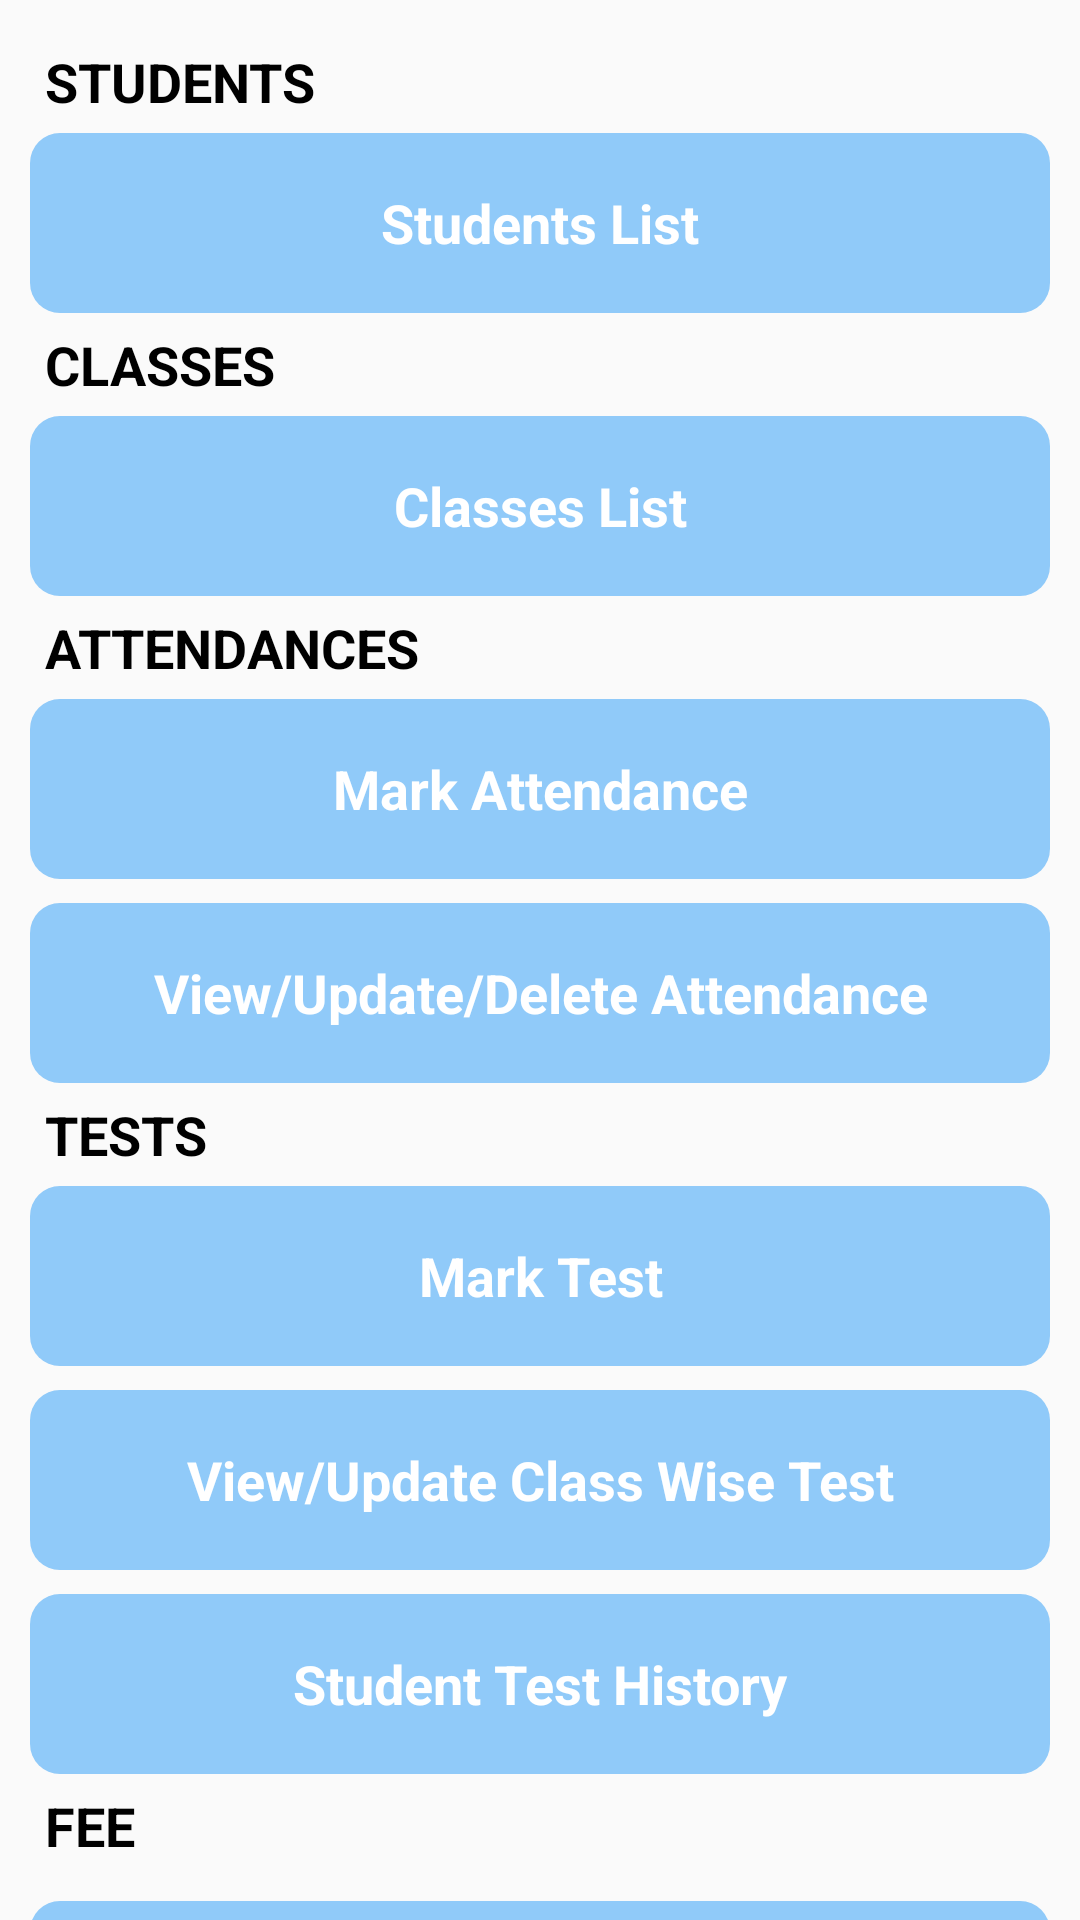

Layout XML and referenced resources for this Android screen:
<!-- AndroidManifest.xml: application theme AppTheme -->
<!-- res/layout/activity_main.xml -->
<?xml version="1.0" encoding="utf-8"?>
<LinearLayout xmlns:android="http://schemas.android.com/apk/res/android"
    xmlns:tools="http://schemas.android.com/tools"
    android:id="@+id/activity_main"
    android:layout_width="match_parent"
    android:layout_height="match_parent"
    android:orientation="vertical"
    tools:context="com.capsulestudio.schoolmanagement.Activity.MainActivity">

    <ScrollView
        android:layout_width="match_parent"
        android:layout_height="match_parent"
        android:scrollbars="none">


        <LinearLayout
            android:layout_width="match_parent"
            android:layout_height="match_parent"
            android:layout_margin="10dp"
            android:orientation="vertical">

            <TextView
                android:layout_width="match_parent"
                android:layout_height="wrap_content"
                android:padding="5dp"
                android:text="Students"
                android:textAllCaps="true"
                android:textAppearance="@style/Base.TextAppearance.AppCompat.Medium"
                android:textColor="#000"
                android:textStyle="bold" />


            <TextView
                android:id="@+id/tvStudentList"
                android:layout_width="match_parent"
                android:layout_height="60dp"
                android:background="@drawable/custom_view_bg"
                android:gravity="center"
                android:text="Students List"
                android:textAppearance="@style/Base.TextAppearance.AppCompat.Medium"
                android:textColor="@android:color/white"
                android:textStyle="bold" />

            <TextView
                android:layout_width="match_parent"
                android:layout_height="wrap_content"
                android:padding="5dp"
                android:text="Classes"
                android:textAllCaps="true"
                android:textAppearance="@style/Base.TextAppearance.AppCompat.Medium"
                android:textColor="#000"
                android:textStyle="bold" />


            <TextView
                android:id="@+id/tvClassList"
                android:layout_width="match_parent"
                android:layout_height="60dp"
                android:background="@drawable/custom_view_bg"
                android:gravity="center"
                android:text="Classes List"
                android:textAppearance="@style/Base.TextAppearance.AppCompat.Medium"
                android:textColor="@android:color/white"
                android:textStyle="bold" />

            <TextView
                android:layout_width="match_parent"
                android:layout_height="wrap_content"
                android:padding="5dp"
                android:text="Attendances"
                android:textAllCaps="true"
                android:textAppearance="@style/Base.TextAppearance.AppCompat.Medium"
                android:textColor="#000"
                android:textStyle="bold" />


            <TextView
                android:id="@+id/tvMarkAttendance"
                android:layout_width="match_parent"
                android:layout_height="60dp"
                android:background="@drawable/custom_view_bg"
                android:gravity="center"
                android:text="Mark Attendance"
                android:textAppearance="@style/Base.TextAppearance.AppCompat.Medium"
                android:textColor="@android:color/white"
                android:textStyle="bold" />

            <TextView
                android:id="@+id/tvViewAttendance"
                android:layout_width="match_parent"
                android:layout_height="60dp"
                android:layout_marginTop="8dp"
                android:background="@drawable/custom_view_bg"
                android:gravity="center"
                android:text="View/Update/Delete Attendance"
                android:textAppearance="@style/Base.TextAppearance.AppCompat.Medium"
                android:textColor="@android:color/white"
                android:textStyle="bold" />


            <TextView
                android:layout_width="match_parent"
                android:layout_height="wrap_content"
                android:padding="5dp"
                android:text="Tests"
                android:textAllCaps="true"
                android:textAppearance="@style/Base.TextAppearance.AppCompat.Medium"
                android:textColor="#000"
                android:textStyle="bold" />


            <TextView
                android:id="@+id/tvMarkTest"
                android:layout_width="match_parent"
                android:layout_height="60dp"
                android:background="@drawable/custom_view_bg"
                android:gravity="center"
                android:text="Mark Test"
                android:textAppearance="@style/Base.TextAppearance.AppCompat.Medium"
                android:textColor="@android:color/white"
                android:textStyle="bold" />

            <TextView
                android:id="@+id/tvViewTest"
                android:layout_width="match_parent"
                android:layout_height="60dp"
                android:layout_marginTop="8dp"
                android:background="@drawable/custom_view_bg"
                android:gravity="center"
                android:text="View/Update Class Wise Test"
                android:textAppearance="@style/Base.TextAppearance.AppCompat.Medium"
                android:textColor="@android:color/white"
                android:textStyle="bold" />

            <TextView
                android:id="@+id/tvViewTestHistory"
                android:layout_width="match_parent"
                android:layout_height="60dp"
                android:layout_marginTop="8dp"
                android:background="@drawable/custom_view_bg"
                android:gravity="center"
                android:text="Student Test History"
                android:textAppearance="@style/Base.TextAppearance.AppCompat.Medium"
                android:textColor="@android:color/white"
                android:textStyle="bold" />

            <TextView
                android:layout_width="match_parent"
                android:layout_height="wrap_content"
                android:padding="5dp"
                android:text="Fee"
                android:textAllCaps="true"
                android:textAppearance="@style/Base.TextAppearance.AppCompat.Medium"
                android:textColor="#000"
                android:textStyle="bold" />

            <TextView
                android:id="@+id/tvSubmitFee"
                android:layout_width="match_parent"
                android:layout_height="60dp"
                android:layout_marginTop="8dp"
                android:background="@drawable/custom_view_bg"
                android:gravity="center"
                android:text="Submit Fee"
                android:textAppearance="@style/Base.TextAppearance.AppCompat.Medium"
                android:textColor="@android:color/white"
                android:textStyle="bold" />

            <TextView
                android:id="@+id/tvFeeHistory"
                android:layout_width="match_parent"
                android:layout_height="60dp"
                android:layout_marginTop="8dp"
                android:background="@drawable/custom_view_bg"
                android:gravity="center"
                android:text="Fee History"
                android:textAppearance="@style/Base.TextAppearance.AppCompat.Medium"
                android:textColor="@android:color/white"
                android:textStyle="bold" />

            <TextView
                android:id="@+id/tvwithNoFee"
                android:layout_width="match_parent"
                android:layout_height="60dp"
                android:layout_marginTop="8dp"
                android:background="@drawable/custom_view_bg"
                android:gravity="center"
                android:text="Students With No Fee"
                android:textAppearance="@style/Base.TextAppearance.AppCompat.Medium"
                android:textColor="@android:color/white"
                android:textStyle="bold" />

            <TextView
                android:id="@+id/tvWithFee"
                android:layout_width="match_parent"
                android:layout_height="60dp"
                android:layout_marginTop="8dp"
                android:background="@drawable/custom_view_bg"
                android:gravity="center"
                android:text="Students With Fee"
                android:textAppearance="@style/Base.TextAppearance.AppCompat.Medium"
                android:textColor="@android:color/white"
                android:textStyle="bold" />

            <TextView
                android:layout_width="match_parent"
                android:layout_height="wrap_content"
                android:padding="5dp"
                android:text="Generate PDF"
                android:textAllCaps="true"
                android:textAppearance="@style/Base.TextAppearance.AppCompat.Medium"
                android:textColor="#000"
                android:textStyle="bold" />

            <TextView
                android:id="@+id/tvgAttendencePDF"
                android:layout_width="match_parent"
                android:layout_height="60dp"
                android:layout_marginTop="8dp"
                android:layout_marginBottom="20dp"
                android:background="@drawable/custom_view_bg"
                android:gravity="center"
                android:text="Generate Attendence PDF"
                android:textAppearance="@style/Base.TextAppearance.AppCompat.Medium"
                android:textColor="@android:color/white"
                android:textStyle="bold" />


        </LinearLayout>


    </ScrollView>


</LinearLayout>
<!-- resources referenced by this layout -->
<resources>
  <!-- drawable custom_view_bg (drawable) -->
  <?xml version="1.0" encoding="utf-8"?>
  <selector xmlns:android="http://schemas.android.com/apk/res/android">
  
      <item android:state_pressed="true">
          <shape android:padding="5dp"
              android:shape="rectangle">
              <corners android:radius="10dip" />
              <solid android:color="#008afc" />
              
  
  
          </shape>
      </item>
  
      <item>
          <shape android:padding="5dp"
              android:shape="rectangle">
              <corners android:radius="10dip" />
              <solid android:color="#90CAF9" />
              
  
  
          </shape>
      </item>
  
  
  </selector>
  <style name="AppTheme" parent="Theme.AppCompat.Light.DarkActionBar">
          
          <item name="colorPrimary">@color/colorPrimary</item>
          <item name="colorPrimaryDark">@color/colorPrimaryDark</item>
          <item name="colorAccent">@color/colorAccent</item>
      </style>
  <color name="colorPrimary">#3F51B5</color>
  <color name="colorPrimaryDark">#303F9F</color>
  <color name="colorAccent">#FF4081</color>
</resources>
